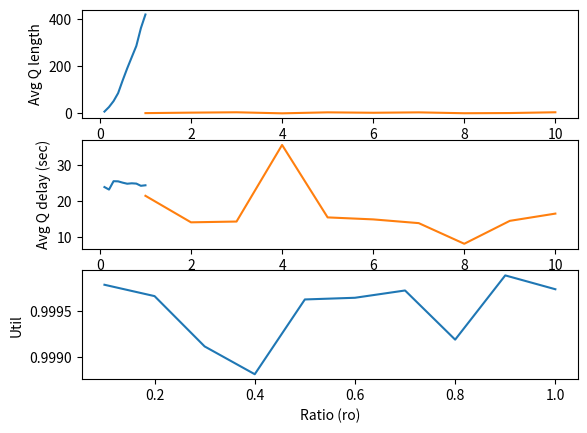

Reproduce this figure in Python. (Note: this script raises an exception after producing the figure.)
"""
The task is to simulate an M/M/k system with a single queue.
Complete the skeleton code and produce results for three experiments.
The study is mainly to show various results of a queue against its ro parameter.
ro is defined as the ratio of arrival rate vs service rate.
For the sake of comparison, while plotting results from simulation, also produce the analytical results.
"""

import heapq
import random
import numpy as np
import matplotlib.pyplot as plt


def isServerBusy(sim):
    res = True
    for i in range(sim.params.k):
        if sim.states.serverStatus[i] == 0:
            res = False
            break
    return res


# Parameters
class Params:
    def __init__(self, lambd, mu, k):
        self.lambd = lambd  # interarrival rate
        self.mu = mu  # service rate
        self.k = k
    # Note lambd and mu are not mean value, they are rates i.e. (1/mean)

# Write more functions if required


# States and statistical counters
class States:
    def __init__(self):
        # States
        self.queue = []
        # Declare other states variables that might be needed

        # Statistics
        self.util = 0.0
        self.avgQdelay = 0.0
        self.avgQlength = 0.0
        self.served = 0
        self.prevArrivalTime = 0
        self.serverStatus = []
        self.qArea = 0
        self.lastEventTime = 0 
        self.totalDelay = 0
        self.totalCustomer = 0
        self.serverBusyTime = 0
        self.time_since_last_event = 0

    def update(self, sim, event):
        # Complete this function
        #print('len',len(self.queue))
        #if event.eventType == 'ARRIVAL':
         #   self.queue.append(event.eventTime)
        if event.eventType == 'DEPART':
            self.served += 1
        if isServerBusy(sim):
            self.serverBusyTime += self.time_since_last_event
        self.time_since_last_event = sim.simclock-self.lastEventTime
        self.lastEventTime = sim.simclock
        self.totalDelay += len(self.queue)*(self.time_since_last_event)
        if event.eventType == 'ARRIVAL':
            self.queue.append(event.eventTime)
            self.qArea += len(self.queue)*(self.time_since_last_event)
            #self.totalCustomer += 1
            if isServerBusy(sim) == False:
                for i in range(sim.params.k):
                    if sim.states.serverStatus[i] == 0:
                        sim.states.serverStatus[i] = 1
                        break
            self.totalCustomer += 1
        elif event.eventType == 'DEPART' and len(self.queue) == 0 :
            for i in range(sim.params.k):
                    if sim.states.serverStatus[i] > 0:
                        sim.states.serverStatus[i] = 0
                        break
        None

    def finish(self, sim):
        # Complete this function
        #print('total:',self.served)
        self.avgQdelay = self.totalDelay/self.totalCustomer
        #print('TotalDelay:',self.totalDelay)
        #print('TotalCustomer:',self.totalCustomer)
        #print('AVG:',self.avgQdelay)
        self.avgQlength = self.qArea/sim.simclock
        #print('AvgQlength:',self.avgQlength)
        self.util = self.serverBusyTime/sim.simclock
        None

    def printResults(self, sim):
        # DO NOT CHANGE THESE LINES
        print('MMk Results: lambda = %lf, mu = %lf, k = %d' % (sim.params.lambd, sim.params.mu, sim.params.k))
        print('MMk Total customer served: %d' % (self.served))
        print('MMk Average queue length: %lf' % (self.avgQlength))
        print('MMk Average customer delay in queue: %lf' % (self.avgQdelay))
        print('MMk Time-average server utility: %lf' % (self.util))

    def getResults(self, sim):
        return (self.avgQlength, self.avgQdelay, self.util)

# Write more functions if required


class Event:
    def __init__(self, sim):
        self.eventType = None
        self.sim = sim
        self.eventTime = None

    def process(self, sim):
        raise Exception('Unimplemented process method for the event!')

    def __repr__(self):
        return self.eventType


class StartEvent(Event):
    def __init__(self, eventTime, sim):
        self.eventTime = eventTime
        self.eventType = 'START'
        self.sim = sim

    def process(self, sim):
        # Complete this function
        x = np.random.exponential(1/sim.params.lambd,1)
        t = sim.states.prevArrivalTime + x[0]
        sim.states.prevArrivalTime = t
        sim.scheduleEvent(ArrivalEvent(t,sim))
        sim.scheduleEvent(ExitEvent(100,sim))
        y = np.random.exponential(1/sim.params.mu,1)
        sim.scheduleEvent(DepartureEvent(t + y,sim))
        sim.states.totalCustomer += 1
        None


class ExitEvent(Event):
    def __init__(self, eventTime, sim):
        self.eventTime = eventTime
        self.eventType = 'EXIT'
        self.sim = sim

    def process(self, sim):
        # Complete this function
        None


class ArrivalEvent(Event):
    # Write __init__ function
    def __init__(self,eventTime,sim):
        self.eventTime = eventTime
        self.eventType = 'ARRIVAL'
        self.sim = sim
    def process(self, sim):
        # Complete this function
        x = np.random.exponential(1/sim.params.lambd,1)
        t = sim.states.prevArrivalTime + x[0]
        sim.states.prevArrivalTime = t
        sim.states.totalCustomer += 1
        #print('T----------',sim.states.prevArrivalTime)
        sim.scheduleEvent(ArrivalEvent(t,sim))
        None


class DepartureEvent(Event):
    # Write __init__ function
    def __init__(self,eventTime,sim):
        self.eventTime = eventTime
        self.eventType = 'DEPART'
        self.sim = sim
    def process(self, sim):
        # Complete this function
        if isServerBusy(sim):
            y = np.random.exponential(1/sim.params.mu,1)
            sim.scheduleEvent(DepartureEvent(sim.simclock + y,sim))
        None


class Simulator:
    def __init__(self, seed):
        self.eventQ = []
        self.simclock = 0
        self.seed = seed
        self.params = None
        self.states = None

    def initialize(self):
        self.simclock = 0
        self.scheduleEvent(StartEvent(0, self))

    def configure(self, params, states):
        self.params = params
        self.states = states
        for i in range(params.k):
            states.serverStatus.append(0)

    def now(self):
        return self.simclock

    def scheduleEvent(self, event):
        heapq.heappush(self.eventQ, (event.eventTime, event))

    def run(self):
        #print('Ucchwas')
        random.seed(self.seed)
        self.initialize()

        while len(self.eventQ) > 0:
            time, event = heapq.heappop(self.eventQ)

            if event.eventType == 'EXIT':
                #print('afshdaghdfjah')
                break

            if self.states != None:
                self.states.update(self, event)

            #print(event.eventTime, 'Event', event)
            self.simclock = event.eventTime
            event.process(self)
        #print('Ucchwas')
        self.states.finish(self)

    def printResults(self):
        self.states.printResults(self)

    def getResults(self):
        return self.states.getResults(self)


def experiment1():
    seed = 101
    sim = Simulator(seed)
    sim.configure(Params(5.0 / 60, 8.0 / 60, 1), States())
    #print('Ucchwas')
    sim.run()
    sim.printResults()


def experiment2():
    seed = 110
    mu = 1000.0 / 60
    ratios = [u / 10.0 for u in range(1, 11)]

    avglength = []
    avgdelay = []
    util = []

    for ro in ratios:
        sim = Simulator(seed)
        sim.configure(Params(mu * ro, mu, 1), States())
        sim.run()

        length, delay, utl = sim.getResults()
        avglength.append(length)
        avgdelay.append(delay)
        util.append(utl)

    plt.figure(1)
    plt.subplot(311)
    plt.plot(ratios, avglength)
    plt.xlabel('Ratio (ro)')
    plt.ylabel('Avg Q length')

    plt.subplot(312)
    plt.plot(ratios, avgdelay)
    plt.xlabel('Ratio (ro)')
    plt.ylabel('Avg Q delay (sec)')

    plt.subplot(313)
    plt.plot(ratios, util)
    plt.xlabel('Ratio (ro)')
    plt.ylabel('Util')

    plt.show()


def experiment3():
    seed = 110
    mu = 8.0 / 60
    lambd = 5.0 / 60
    k = [u for u in range(1, 11)]

    avglength = []
    avgdelay = []
    util = []

    for ro in k:
        sim = Simulator(seed)
        sim.configure(Params(lambd, mu, ro), States())
        sim.run()

        length, delay, utl = sim.getResults()
        avglength.append(length)
        avgdelay.append(delay)
        util.append(utl)

    plt.figure(1)
    plt.subplot(311)
    plt.plot(k, avglength)
    plt.xlabel('k (ro)')
    plt.ylabel('Avg Q length')

    plt.subplot(312)
    plt.plot(k, avgdelay)
    plt.xlabel('k (ro)')
    plt.ylabel('Avg Q delay (sec)')

    plt.subplot(313)
    plt.plot(k, util)
    plt.xlabel('k (ro)')
    plt.ylabel('Util')

    plt.show()
    # Similar to experiment2 but for different values of k; 1, 2, 3, 4
    # Generate the same plots
    # Fix lambd = (5.0/60), mu = (8.0/60) and change value of k
    None


def main():
    experiment1()
    experiment2()
    experiment3()


if __name__ == "__main__":
    main()